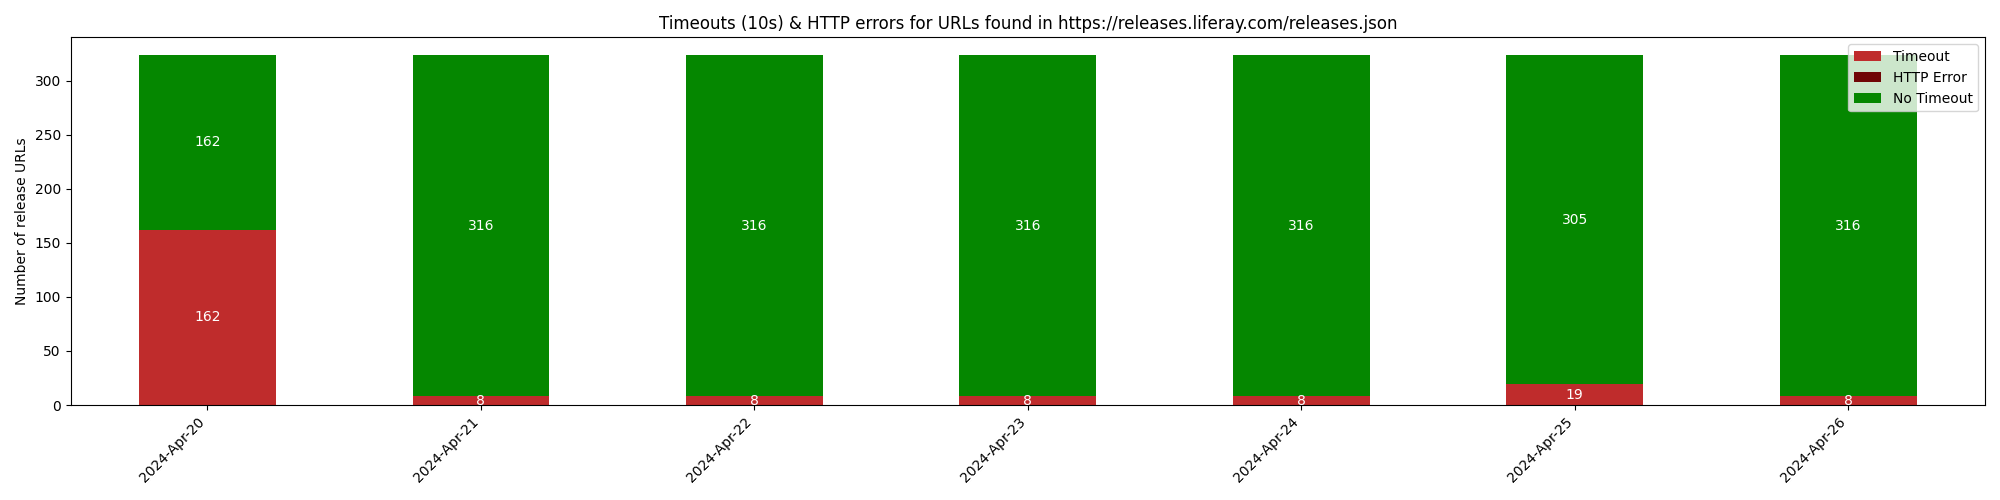

The table this chart was drawn from, first rows:
Date, Timeout, HTTP Error, No Timeout
2024-Apr-20, 162, 0, 162
2024-Apr-21, 8, 0, 316
2024-Apr-22, 8, 0, 316
2024-Apr-23, 8, 0, 316
2024-Apr-24, 8, 0, 316
2024-Apr-25, 19, 0, 305
2024-Apr-26, 8, 0, 316
